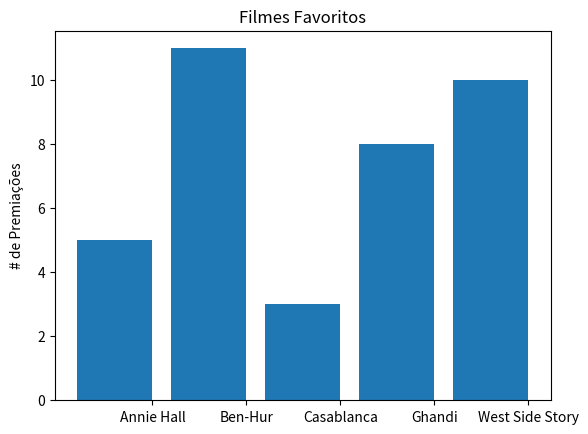

Reproduce this figure in Python.
import matplotlib.pyplot as plt

movies = ['Annie Hall', 'Ben-Hur', 'Casablanca', 'Ghandi', 'West Side Story']

num_oscars = [5, 11, 3, 8, 10]

xs = [i + 0.1 for i, _ in enumerate(movies)]

plt.bar(xs, num_oscars)

plt.ylabel('# de Premiações')
plt.title('Filmes Favoritos')
plt.xticks([i + 0.5 for i, _ in enumerate(movies)], movies)
plt.show()
